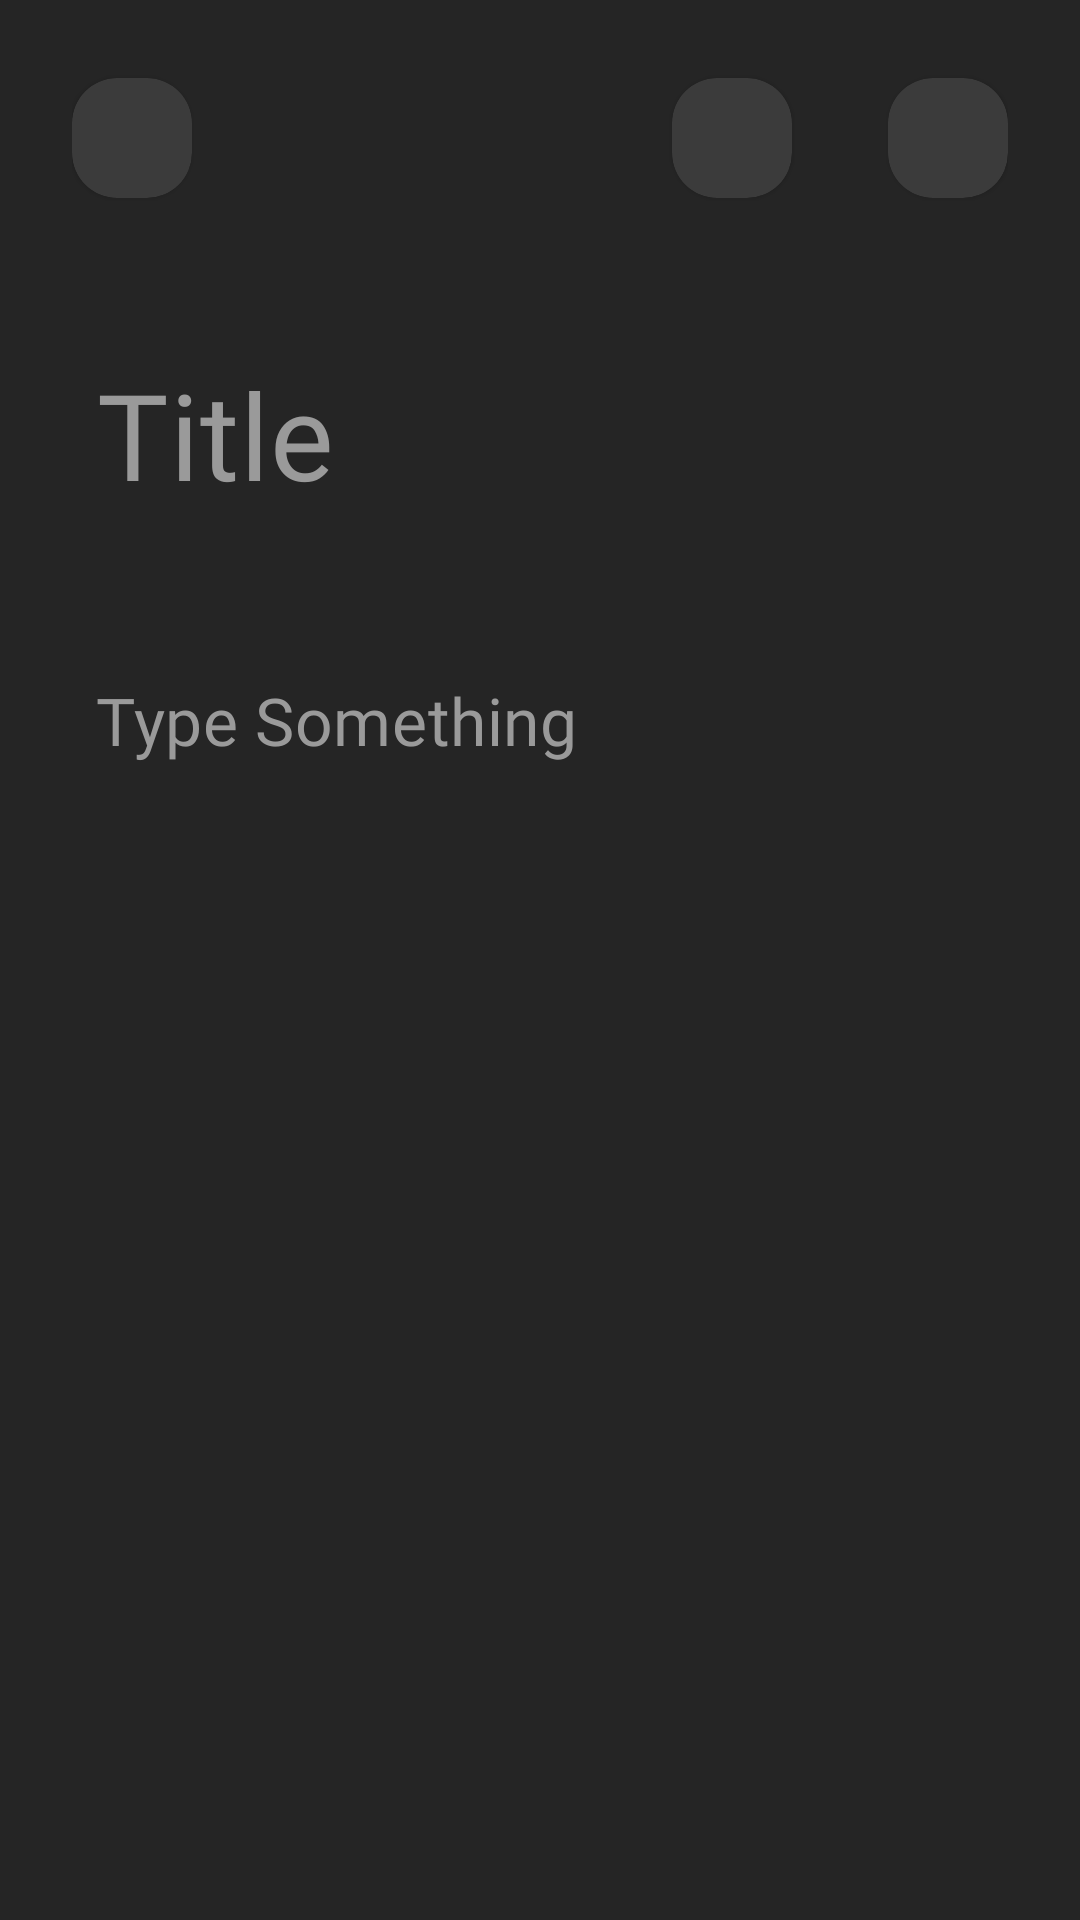

Android layout source for this screen:
<!-- AndroidManifest.xml: application theme Theme.Notes -->
<!-- res/layout/activity_editor.xml -->
<?xml version="1.0" encoding="utf-8"?>
<androidx.core.widget.NestedScrollView xmlns:android="http://schemas.android.com/apk/res/android"
    xmlns:app="http://schemas.android.com/apk/res-auto"
    xmlns:tools="http://schemas.android.com/tools"
    android:layout_width="match_parent"
    android:layout_height="match_parent"
    android:background="@color/colorPrimary"
    android:orientation="vertical"
    tools:context=".ui.activities.EditorActivity">

    <LinearLayout
        android:layout_width="match_parent"
        android:layout_height="wrap_content"
        android:orientation="vertical">

        <FrameLayout
            android:id="@+id/flAppBarEditor"
            android:layout_width="match_parent"
            android:layout_height="@dimen/margin_60dp"
            android:layout_gravity="top"
            android:layout_marginStart="@dimen/margin_large"
            android:layout_marginTop="@dimen/margin_medium_2"
            android:layout_marginEnd="@dimen/margin_large">

            <com.google.android.material.card.MaterialCardView
                android:id="@+id/btnBackEditor"
                android:layout_width="@dimen/width_icon_other"
                android:layout_height="@dimen/height_icon_other"
                android:layout_gravity="start|center_vertical"
                android:elevation="@dimen/margin_medium"
                app:cardBackgroundColor="@color/colorPrimaryLight"
                app:cardCornerRadius="15dp">

                <androidx.appcompat.widget.AppCompatImageView
                    android:layout_width="@dimen/width_icon_editor_bar"
                    android:layout_height="@dimen/height_icon_editor_bar"
                    android:layout_gravity="center"
                    app:srcCompat="@drawable/ic_baseline_chevron_left_white_24dp" />

            </com.google.android.material.card.MaterialCardView>

            <com.google.android.material.card.MaterialCardView
                android:id="@+id/btnEyeEditor"
                android:layout_width="@dimen/width_icon_other"
                android:layout_height="@dimen/height_icon_other"
                android:layout_gravity="center_vertical|end"
                android:layout_marginEnd="@dimen/margin_72dp"
                android:elevation="@dimen/margin_medium"
                app:cardBackgroundColor="@color/colorPrimaryLight"
                app:cardCornerRadius="@dimen/margin_15dp">

                <androidx.appcompat.widget.AppCompatImageView
                    android:id="@+id/ivEyeEditor"
                    android:layout_width="@dimen/width_icon"
                    android:layout_height="@dimen/height_icon"
                    android:layout_gravity="center"
                    app:srcCompat="@drawable/ic_baseline_remove_red_eye_white_24dp" />

            </com.google.android.material.card.MaterialCardView>

            <com.google.android.material.card.MaterialCardView
                android:id="@+id/btnSaveEditor"
                android:layout_width="@dimen/width_icon_other"
                android:layout_height="@dimen/height_icon_other"
                android:layout_gravity="center_vertical|end"
                android:elevation="@dimen/margin_medium"
                app:cardBackgroundColor="@color/colorPrimaryLight"
                app:cardCornerRadius="@dimen/margin_15dp">

                <androidx.appcompat.widget.AppCompatImageView
                    android:layout_width="@dimen/width_icon"
                    android:layout_height="@dimen/height_icon"
                    android:layout_gravity="center"
                    app:srcCompat="@drawable/ic_baseline_save_white_24dp" />

            </com.google.android.material.card.MaterialCardView>

        </FrameLayout>

        <com.google.android.material.textfield.TextInputLayout
            android:layout_width="match_parent"
            android:layout_height="wrap_content"
            android:layout_marginTop="@dimen/margin_medium_3_n"
            android:paddingStart="@dimen/margin_medium_2"
            android:paddingEnd="@dimen/margin_medium_2"
            android:textColorHint="@color/colorSecondaryText"
            app:boxBackgroundColor="@color/colorPrimary"
            app:boxBackgroundMode="none"
            app:hintEnabled="false"
            app:hintTextColor="@android:color/transparent">

            <com.google.android.material.textfield.TextInputEditText
                android:id="@+id/etTitleHome"
                android:layout_width="match_parent"
                android:layout_height="wrap_content"
                android:maxLines="7"
                android:fontFamily="@font/nunito"
                android:gravity="top|start"
                android:hint="@string/title_et_label"
                android:textColor="@color/white"
                android:textColorHint="@color/colorSecondaryText"
                android:textCursorDrawable="@null"
                android:textSize="@dimen/text_big" />

        </com.google.android.material.textfield.TextInputLayout>

        <com.google.android.material.textfield.TextInputLayout
            android:layout_width="match_parent"
            android:layout_height="wrap_content"
            android:layout_marginTop="@dimen/margin_medium_3"
            android:paddingStart="@dimen/margin_medium_2"
            android:paddingEnd="@dimen/margin_medium_2"
            android:textColorHint="@color/colorSecondaryText"
            app:boxBackgroundColor="@color/colorPrimary"
            app:boxBackgroundMode="none"
            app:hintEnabled="false"
            app:hintTextColor="@android:color/transparent">

            <com.google.android.material.textfield.TextInputEditText
                android:id="@+id/etDescriptionHome"
                android:layout_width="match_parent"
                android:layout_height="wrap_content"
                android:layout_marginBottom="@dimen/margin_xlarge"
                android:autoLink="web|phone|email"
                android:fontFamily="@font/nunito"
                android:gravity="top|start"
                android:hint="@string/type_something_et_label"
                android:linksClickable="true"
                android:textColor="@color/white"
                android:textColorHint="@color/colorSecondaryText"
                android:textCursorDrawable="@null"
                android:textSize="@dimen/text_small_2x" />

        </com.google.android.material.textfield.TextInputLayout>

    </LinearLayout>

</androidx.core.widget.NestedScrollView>
<!-- resources referenced by this layout -->
<resources>
  <color name="colorPrimary">#252525</color>
  <color name="colorPrimaryLight">#3B3B3B</color>
  <color name="colorSecondaryText">#9A9A9A</color>
  <color name="white">#FFFFFFFF</color>
  <dimen name="height_icon">24dp</dimen>
  <dimen name="height_icon_editor_bar">36dp</dimen>
  <dimen name="height_icon_other">40dp</dimen>
  <dimen name="margin_15dp">15dp</dimen>
  <dimen name="margin_60dp">60dp</dimen>
  <dimen name="margin_72dp">72dp</dimen>
  <dimen name="margin_large">24dp</dimen>
  <dimen name="margin_medium">8dp</dimen>
  <dimen name="margin_medium_2">16dp</dimen>
  <dimen name="margin_medium_3">20dp</dimen>
  <dimen name="margin_medium_3_n">18dp</dimen>
  <dimen name="margin_xlarge">32dp</dimen>
  <dimen name="text_big">40sp</dimen>
  <dimen name="text_small_2x">22sp</dimen>
  <dimen name="width_icon">24dp</dimen>
  <dimen name="width_icon_editor_bar">36dp</dimen>
  <dimen name="width_icon_other">40dp</dimen>
  <string name="title_et_label">Title</string>
  <string name="type_something_et_label">Type Something</string>
  <style name="Theme.Notes" parent="Theme.MaterialComponents.DayNight.NoActionBar">
          
          <item name="colorPrimary">@color/colorPrimary</item>
          <item name="colorPrimaryDark">@color/colorPrimary</item>
  
          <item name="colorOnSecondary">@color/white</item>
  
          
          <item name="android:statusBarColor">@color/colorPrimary</item>
          
          <item name="android:editTextColor">@android:color/white</item>
          <item name="android:textColorHint">@color/colorPrimary</item>
      </style>
</resources>
